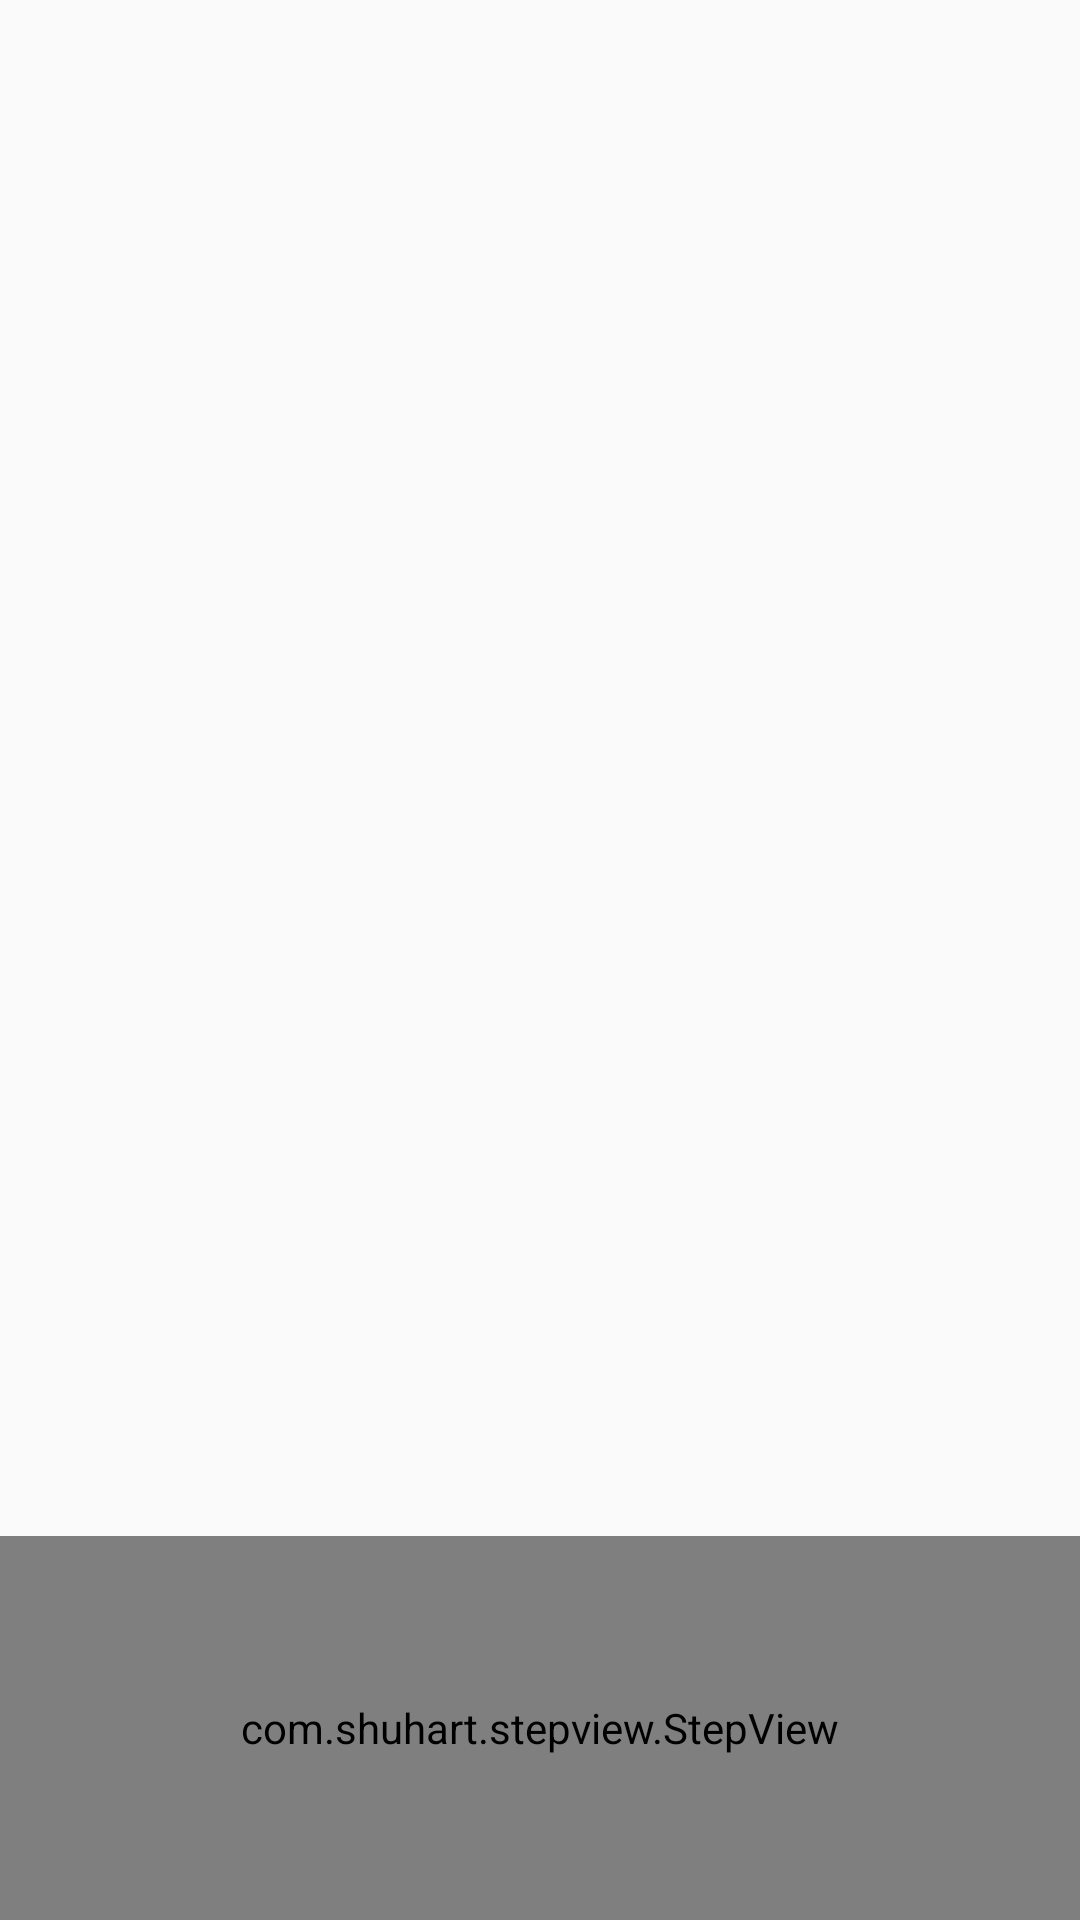

Layout XML and referenced resources for this Android screen:
<!-- AndroidManifest.xml: application theme AppTheme -->
<!-- res/layout/activity_step.xml -->
<?xml version="1.0" encoding="utf-8"?>
<LinearLayout xmlns:android="http://schemas.android.com/apk/res/android"
    xmlns:app="http://schemas.android.com/apk/res-auto"
    android:id="@+id/container"
    android:layout_width="match_parent"
    android:layout_height="match_parent"
    android:orientation="vertical">

    <android.support.v4.view.ViewPager
        android:id="@+id/view_pager"
        android:layout_width="match_parent"
        android:layout_height="0dp"
        android:layout_weight="4" />

    <com.shuhart.stepview.StepView
        android:id="@+id/step_bar"
        android:layout_width="match_parent"
        android:layout_height="0dp"
        android:layout_weight="1"
        android:padding="@dimen/padding"
        app:sv_doneCircleColor="@color/colorAccent"
        app:sv_doneCircleRadius="@dimen/done_circle_radius"
        app:sv_doneStepLineColor="@color/colorAccent"
        app:sv_doneStepMarkColor="@color/colorPrimary"
        app:sv_nextStepLineColor="@color/stepview_line_done"
        app:sv_selectedCircleColor="@color/colorAccent"
        app:sv_selectedCircleRadius="@dimen/selected_circle_radius"
        app:sv_selectedStepNumberColor="@color/colorPrimary"
        app:sv_selectedTextColor="@color/colorAccent"
        app:sv_stepLineWidth="@dimen/step_line_width"
        app:sv_stepNumberTextSize="@dimen/step_number_text_size"
        app:sv_stepPadding="@dimen/step_padding"
        app:sv_stepViewStyle="@style/StepView" />


</LinearLayout>
<!-- resources referenced by this layout -->
<resources>
  <color name="colorAccent">#FF4081</color>
  <color name="colorPrimary">#3F51B5</color>
  <dimen name="done_circle_radius">9dp</dimen>
  <dimen name="padding">8dp</dimen>
  <dimen name="selected_circle_radius">12dp</dimen>
  <dimen name="step_line_width">2dp</dimen>
  <dimen name="step_number_text_size">14sp</dimen>
  <dimen name="step_padding">2dp</dimen>
  <style name="AppTheme" parent="Theme.AppCompat.Light.DarkActionBar">
          
          <item name="colorPrimary">@color/colorPrimary</item>
          <item name="colorPrimaryDark">@color/colorPrimaryDark</item>
          <item name="colorAccent">@color/colorAccent</item>
      </style>
  <color name="colorPrimaryDark">#303F9F</color>
</resources>
